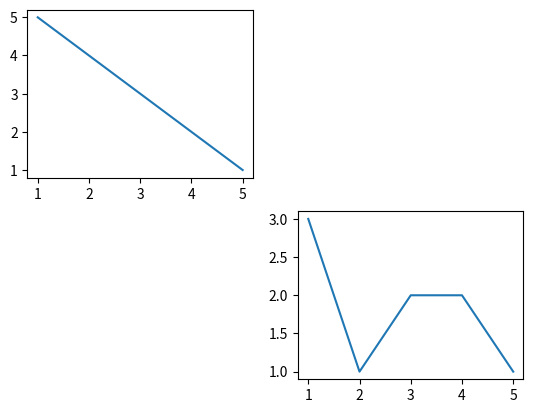

This figure's Python source:
import matplotlib.pyplot as plt
import pandas as pd

# 将区域拆成两行两列，当前区域占用第一个位置 第一种方式
# plt.subplot(2, 2, 1)
# plt.plot([1, 2, 3, 4, 5], [5, 4, 3, 2, 1])
#
# plt.subplot(2, 2, 2)
# plt.plot([1, 2, 3, 4, 5], [1, 2, 3, 2, 1], color='green')
#
# # 将区域分为两行一列，当前区域为第二行
# plt.subplot(2, 1, 2)
# plt.plot([1, 2, 3, 4, 5], [1, 2, 3, 4, 5], color='r')
#
# plt.show()

###################### 第二种方式subplots
# figure, axes = plt.subplots(2, 2)  # 返回画布对象 和坐标轴对象
#
# # 在第0行0列进行绘图
# axes[0, 0].plot([1, 2, 3, 4, 5], [5, 4, 3, 2, 1])
# # 在第一行第一列的区域进行绘图
# axes[1, 1].scatter([1, 2, 3, 4, 5], [1, 3, 3, 2, 1])
# plt.show()


##################### 第三种方式  add_subplot 声明画布后，在画布的指定区域进行绘图
fig=plt.figure()
ax1=fig.add_subplot(2,2,1)
ax1.plot([1, 2, 3, 4, 5], [5, 4, 3, 2, 1])

ax2=fig.add_subplot(2,2,4)
ax2.plot([1, 2, 3, 4, 5], [3, 1, 2, 2, 1])
plt.show()
